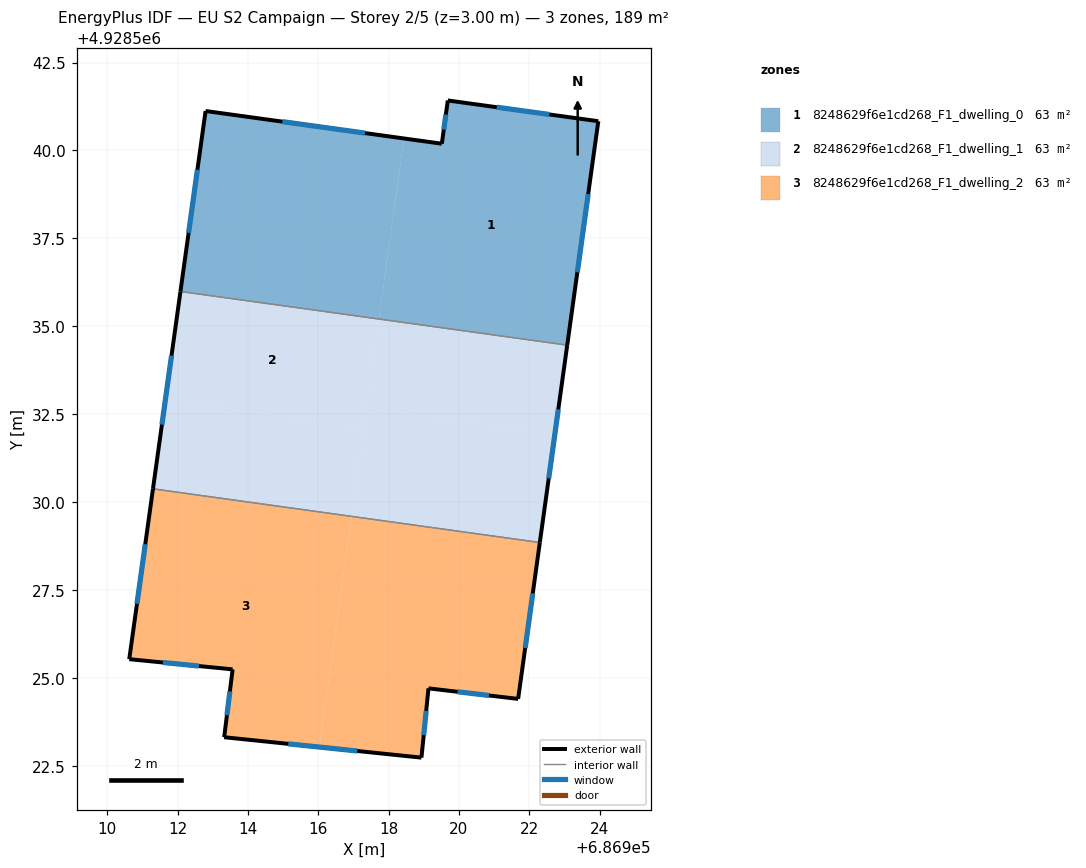
=== STOREY PLAN SPEC (per zone: floor XY polygon, exterior-wall plan segments, windows/doors) ===
zone 1: 8248629f6e1cd268_F1_dwelling_0  (62.9 m²)
  floor: (686923.08, 4928534.46) (686923.96, 4928540.83) (686919.69, 4928541.42) (686919.52, 4928540.19) (686918.44, 4928540.34) (686917.72, 4928535.21)
  floor: (686917.72, 4928535.21) (686918.44, 4928540.34) (686912.80, 4928541.12) (686912.08, 4928535.99)
  exterior wall: (686919.69, 4928541.42) – (686923.96, 4928540.83)  [4.3 m]
    window: (686921.08, 4928541.23) – (686922.57, 4928541.02)  [1.6 m²]
  exterior wall: (686923.96, 4928540.83) – (686923.08, 4928534.46)  [6.4 m]
    window: (686923.68, 4928538.76) – (686923.37, 4928536.53)  [2.4 m²]
  exterior wall: (686912.08, 4928535.99) – (686912.80, 4928541.12)  [5.2 m]
    window: (686912.31, 4928537.66) – (686912.56, 4928539.45)  [1.9 m²]
  exterior wall: (686912.80, 4928541.12) – (686919.52, 4928540.19)  [6.8 m]
    window: (686914.98, 4928540.82) – (686917.33, 4928540.49)  [2.5 m²]
  exterior wall: (686919.52, 4928540.19) – (686919.69, 4928541.42)  [1.2 m]
    window: (686919.57, 4928540.59) – (686919.63, 4928541.02)  [0.5 m²]
  interior walls: 1
zone 2: 8248629f6e1cd268_F1_dwelling_1  (62.9 m²)
  floor: (686917.30, 4928532.13) (686917.72, 4928535.21) (686912.08, 4928535.99) (686911.65, 4928532.92)
  floor: (686916.95, 4928529.59) (686917.30, 4928532.13) (686911.65, 4928532.92) (686911.30, 4928530.38)
  floor: (686922.73, 4928531.94) (686923.08, 4928534.46) (686917.72, 4928535.21) (686917.37, 4928532.68)
  floor: (686922.30, 4928528.85) (686922.73, 4928531.94) (686917.37, 4928532.68) (686916.95, 4928529.59)
  exterior wall: (686911.30, 4928530.38) – (686912.08, 4928535.99)  [5.7 m]
    window: (686911.55, 4928532.20) – (686911.83, 4928534.16)  [2.1 m²]
  exterior wall: (686923.08, 4928534.46) – (686922.30, 4928528.85)  [5.7 m]
    window: (686922.83, 4928532.64) – (686922.56, 4928530.68)  [2.1 m²]
  interior walls: 2
zone 3: 8248629f6e1cd268_F1_dwelling_2  (62.9 m²)
  floor: (686916.04, 4928523.03) (686916.95, 4928529.59) (686911.30, 4928530.38) (686910.62, 4928525.53) (686913.56, 4928525.24) (686913.32, 4928523.31)
  floor: (686921.69, 4928524.40) (686922.30, 4928528.85) (686916.95, 4928529.59) (686916.04, 4928523.03) (686918.94, 4928522.73) (686919.14, 4928524.70)
  exterior wall: (686921.69, 4928524.40) – (686919.14, 4928524.70)  [2.6 m]
    window: (686920.86, 4928524.50) – (686919.96, 4928524.60)  [0.9 m²]
  exterior wall: (686919.14, 4928524.70) – (686918.94, 4928522.73)  [2.0 m]
    window: (686919.07, 4928524.06) – (686919.00, 4928523.37)  [0.7 m²]
  exterior wall: (686918.94, 4928522.73) – (686913.32, 4928523.31)  [5.6 m]
    window: (686917.11, 4928522.92) – (686915.15, 4928523.12)  [2.1 m²]
  exterior wall: (686913.32, 4928523.31) – (686913.56, 4928525.24)  [1.9 m]
    window: (686913.40, 4928523.94) – (686913.49, 4928524.61)  [0.7 m²]
  exterior wall: (686913.56, 4928525.24) – (686910.62, 4928525.53)  [3.0 m]
    window: (686912.61, 4928525.34) – (686911.58, 4928525.44)  [1.1 m²]
  exterior wall: (686910.62, 4928525.53) – (686911.30, 4928530.38)  [4.9 m]
    window: (686910.84, 4928527.11) – (686911.08, 4928528.80)  [1.8 m²]
  exterior wall: (686922.30, 4928528.85) – (686921.69, 4928524.40)  [4.5 m]
    window: (686922.10, 4928527.40) – (686921.89, 4928525.85)  [1.6 m²]
  interior walls: 1

=== DERIVED (storey summary) ===
Building: EU S2 Campaign
Storey: 2 of 5  (floor level z = 3.00 m)
Storey gross floor area: 188.8 m²
Zones on this storey: 3
  - 8248629f6e1cd268_F1_dwelling_0: floor 62.9 m²; exterior wall 24.0 m (71.9 m²); 5 window(s) 8.8 m²; WWR 12.2%
  - 8248629f6e1cd268_F1_dwelling_1: floor 62.9 m²; exterior wall 11.3 m (34.0 m²); 2 window(s) 4.2 m²; WWR 12.2%
  - 8248629f6e1cd268_F1_dwelling_2: floor 62.9 m²; exterior wall 24.5 m (73.4 m²); 7 window(s) 9.0 m²; WWR 12.2%
Zone adjacency (shared interzone walls):
  - 8248629f6e1cd268_F1_dwelling_0 ↔ 8248629f6e1cd268_F1_dwelling_1
  - 8248629f6e1cd268_F1_dwelling_1 ↔ 8248629f6e1cd268_F1_dwelling_2